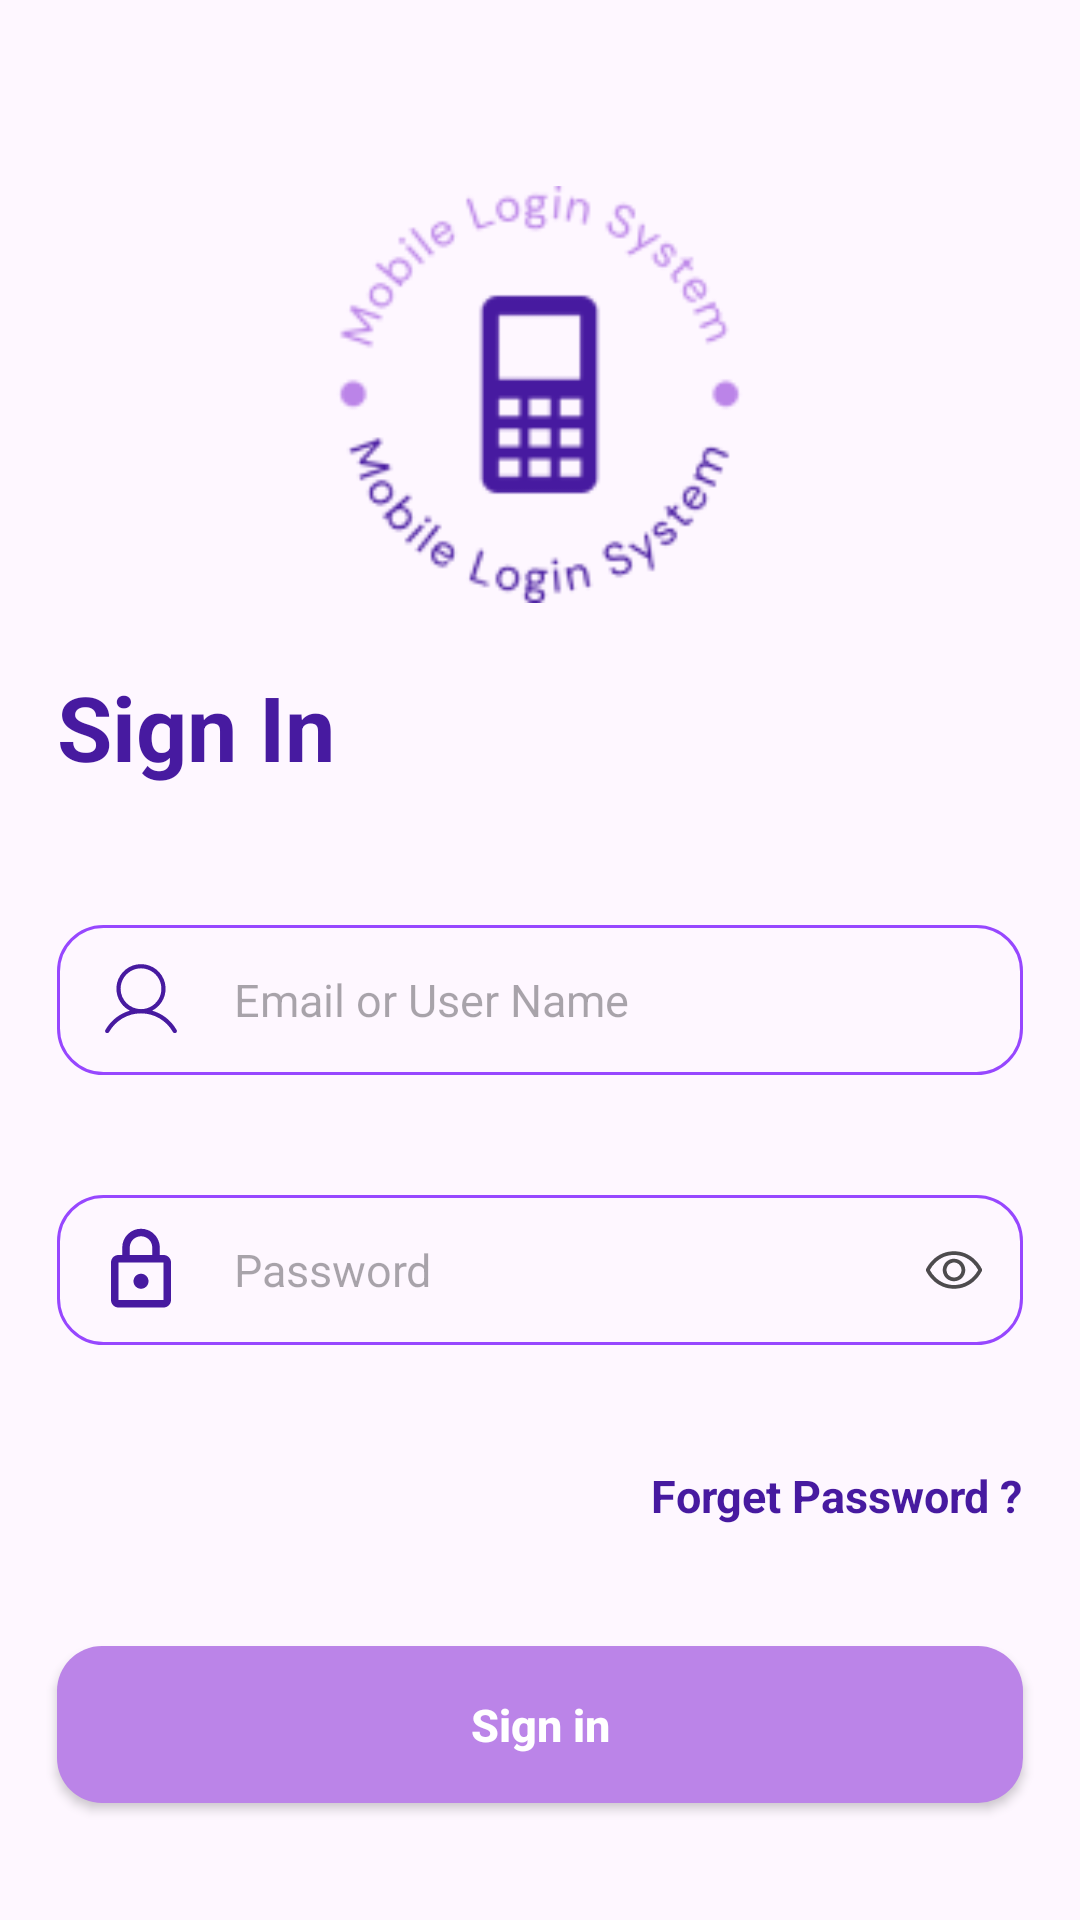

This screen was rendered from an Android layout file. Write that file and the resources it references.
<!-- AndroidManifest.xml: application theme Theme.Reusabilityview -->
<!-- res/layout/activity_main.xml -->
<?xml version="1.0" encoding="utf-8"?>
<LinearLayout xmlns:android="http://schemas.android.com/apk/res/android"
    xmlns:app="http://schemas.android.com/apk/res-auto"
    xmlns:tools="http://schemas.android.com/tools"
    android:layout_width="match_parent"
    android:layout_height="match_parent"
    android:orientation="vertical"
    tools:context=".MainActivity">

    <androidx.appcompat.widget.AppCompatImageView
        android:layout_width="139dp"
        android:layout_height="139dp"
        android:layout_marginTop="62dp"
        android:layout_gravity="center"
        android:src="@drawable/logo_sign_in" />

    <androidx.appcompat.widget.AppCompatTextView
        android:layout_width="wrap_content"
        android:layout_height="wrap_content"
        android:layout_marginTop="21dp"
        android:layout_marginStart="19dp"
        android:text="Sign In"
        android:textStyle="bold"
        android:textColor="#471AA0"
        android:textSize="30dp"/>
    
    <androidx.appcompat.widget.AppCompatEditText
        android:layout_width="match_parent"
        android:layout_height="wrap_content"
        android:layout_marginTop="46dp"
        android:layout_marginStart="19dp"
        android:layout_marginEnd="19dp"
        android:paddingVertical="10dp"
        android:paddingHorizontal="13dp"
        android:background="@drawable/bg_et"
        android:drawableStart="@drawable/ic_user"
        android:drawablePadding="16dp"
        android:inputType="textEmailAddress"
        android:hint="Email or User Name"
        android:textSize="15dp"/>

    <androidx.appcompat.widget.AppCompatEditText
        android:layout_width="match_parent"
        android:layout_height="wrap_content"
        android:layout_marginTop="40dp"
        android:layout_marginStart="19dp"
        android:layout_marginEnd="19dp"
        android:paddingVertical="10dp"
        android:paddingHorizontal="13dp"
        android:background="@drawable/bg_et"
        android:drawableStart="@drawable/ic_lock"
        android:drawableEnd="@drawable/ic_eye"
        android:drawablePadding="16dp"
        android:inputType="textPassword"
        android:hint="Password"
        android:textSize="15dp"/>

    <androidx.appcompat.widget.AppCompatTextView
        android:layout_width="wrap_content"
        android:layout_height="wrap_content"
        android:layout_gravity="end"
        android:layout_marginTop="40dp"
        android:layout_marginEnd="19dp"
        android:text="Forget Password ?"
        android:textStyle="bold"
        android:textColor="#471AA0"
        android:textSize="15dp"/>

    <androidx.appcompat.widget.AppCompatButton
        android:layout_width="match_parent"
        android:layout_height="wrap_content"
        android:layout_marginTop="40dp"
        android:layout_marginStart="19dp"
        android:layout_marginEnd="19dp"
        android:paddingVertical="16dp"
        android:background="@drawable/bg_bt"
        android:text="Sign in"
        android:textStyle="bold"
        android:textColor="#FFFFFF"
        android:textSize="15dp"
        android:textAllCaps="false"/>

</LinearLayout>
<!-- resources referenced by this layout -->
<resources>
  <!-- drawable bg_bt (drawable) -->
  <?xml version="1.0" encoding="utf-8"?>
  <layer-list xmlns:android="http://schemas.android.com/apk/res/android">
      <item>
          <shape android:shape="rectangle">
              <corners android:radius="15dp"/>
              <solid android:color="#BB84E8"/>
          </shape>
      </item>
  </layer-list>
  <!-- drawable bg_et (drawable) -->
  <?xml version="1.0" encoding="utf-8"?>
  <layer-list xmlns:android="http://schemas.android.com/apk/res/android">
      <item>
          <shape android:shape="rectangle">
              <corners android:radius="15dp"/>
              <stroke android:width="1dp"/>
              <stroke android:color="#9747FF"/>
          </shape>
      </item>
  </layer-list>
  <!-- drawable ic_eye (drawable) -->
  <vector xmlns:android="http://schemas.android.com/apk/res/android"
      android:width="20dp"
      android:height="20dp"
      android:viewportWidth="20"
      android:viewportHeight="20">
    <path
        android:pathData="M19.321,9.747C19.294,9.685 18.632,8.217 17.161,6.746C15.201,4.786 12.725,3.75 10,3.75C7.275,3.75 4.799,4.786 2.839,6.746C1.368,8.217 0.703,9.688 0.679,9.747C0.643,9.827 0.625,9.913 0.625,10.001C0.625,10.088 0.643,10.175 0.679,10.255C0.706,10.316 1.368,11.784 2.839,13.255C4.799,15.214 7.275,16.25 10,16.25C12.725,16.25 15.201,15.214 17.161,13.255C18.632,11.784 19.294,10.316 19.321,10.255C19.357,10.175 19.375,10.088 19.375,10.001C19.375,9.913 19.357,9.827 19.321,9.747ZM10,15C7.595,15 5.495,14.126 3.755,12.402C3.042,11.693 2.435,10.884 1.953,10C2.435,9.116 3.042,8.307 3.755,7.598C5.495,5.874 7.595,5 10,5C12.405,5 14.505,5.874 16.244,7.598C16.959,8.307 17.568,9.116 18.051,10C17.487,11.052 15.034,15 10,15ZM10,6.25C9.258,6.25 8.533,6.47 7.917,6.882C7.3,7.294 6.819,7.88 6.535,8.565C6.252,9.25 6.177,10.004 6.322,10.732C6.467,11.459 6.824,12.127 7.348,12.652C7.873,13.176 8.541,13.533 9.268,13.678C9.996,13.823 10.75,13.748 11.435,13.465C12.12,13.181 12.706,12.7 13.118,12.083C13.53,11.467 13.75,10.742 13.75,10C13.749,9.006 13.354,8.053 12.651,7.349C11.948,6.646 10.994,6.251 10,6.25ZM10,12.5C9.506,12.5 9.022,12.353 8.611,12.079C8.2,11.804 7.88,11.413 7.69,10.957C7.501,10.5 7.452,9.997 7.548,9.512C7.644,9.027 7.883,8.582 8.232,8.232C8.582,7.883 9.027,7.644 9.512,7.548C9.997,7.452 10.5,7.501 10.957,7.69C11.413,7.88 11.804,8.2 12.079,8.611C12.353,9.022 12.5,9.506 12.5,10C12.5,10.663 12.237,11.299 11.768,11.768C11.299,12.237 10.663,12.5 10,12.5Z"
        android:fillColor="#000000"
        android:fillAlpha="0.7"/>
  </vector>
  <!-- drawable ic_lock (drawable) -->
  <vector xmlns:android="http://schemas.android.com/apk/res/android"
      android:width="30dp"
      android:height="30dp"
      android:viewportWidth="30"
      android:viewportHeight="30">
    <path
        android:pathData="M15,21.25C14.337,21.25 13.701,20.987 13.232,20.518C12.763,20.049 12.5,19.413 12.5,18.75C12.5,17.362 13.613,16.25 15,16.25C15.663,16.25 16.299,16.513 16.768,16.982C17.237,17.451 17.5,18.087 17.5,18.75C17.5,19.413 17.237,20.049 16.768,20.518C16.299,20.987 15.663,21.25 15,21.25ZM22.5,25V12.5H7.5V25H22.5ZM22.5,10C23.163,10 23.799,10.263 24.268,10.732C24.737,11.201 25,11.837 25,12.5V25C25,25.663 24.737,26.299 24.268,26.768C23.799,27.237 23.163,27.5 22.5,27.5H7.5C6.837,27.5 6.201,27.237 5.732,26.768C5.263,26.299 5,25.663 5,25V12.5C5,11.113 6.113,10 7.5,10H8.75V7.5C8.75,5.842 9.408,4.253 10.581,3.081C11.753,1.908 13.342,1.25 15,1.25C15.821,1.25 16.633,1.412 17.392,1.726C18.15,2.04 18.839,2.5 19.419,3.081C20,3.661 20.46,4.35 20.774,5.108C21.088,5.867 21.25,6.679 21.25,7.5V10H22.5ZM15,3.75C14.005,3.75 13.052,4.145 12.348,4.848C11.645,5.552 11.25,6.505 11.25,7.5V10H18.75V7.5C18.75,6.505 18.355,5.552 17.652,4.848C16.948,4.145 15.995,3.75 15,3.75Z"
        android:fillColor="#471AA0"/>
  </vector>
  <style name="Theme.Reusabilityview" parent="Base.Theme.Reusabilityview" />
  <style name="Base.Theme.Reusabilityview" parent="Theme.Material3.DayNight.NoActionBar">
          
          
      </style>
</resources>
